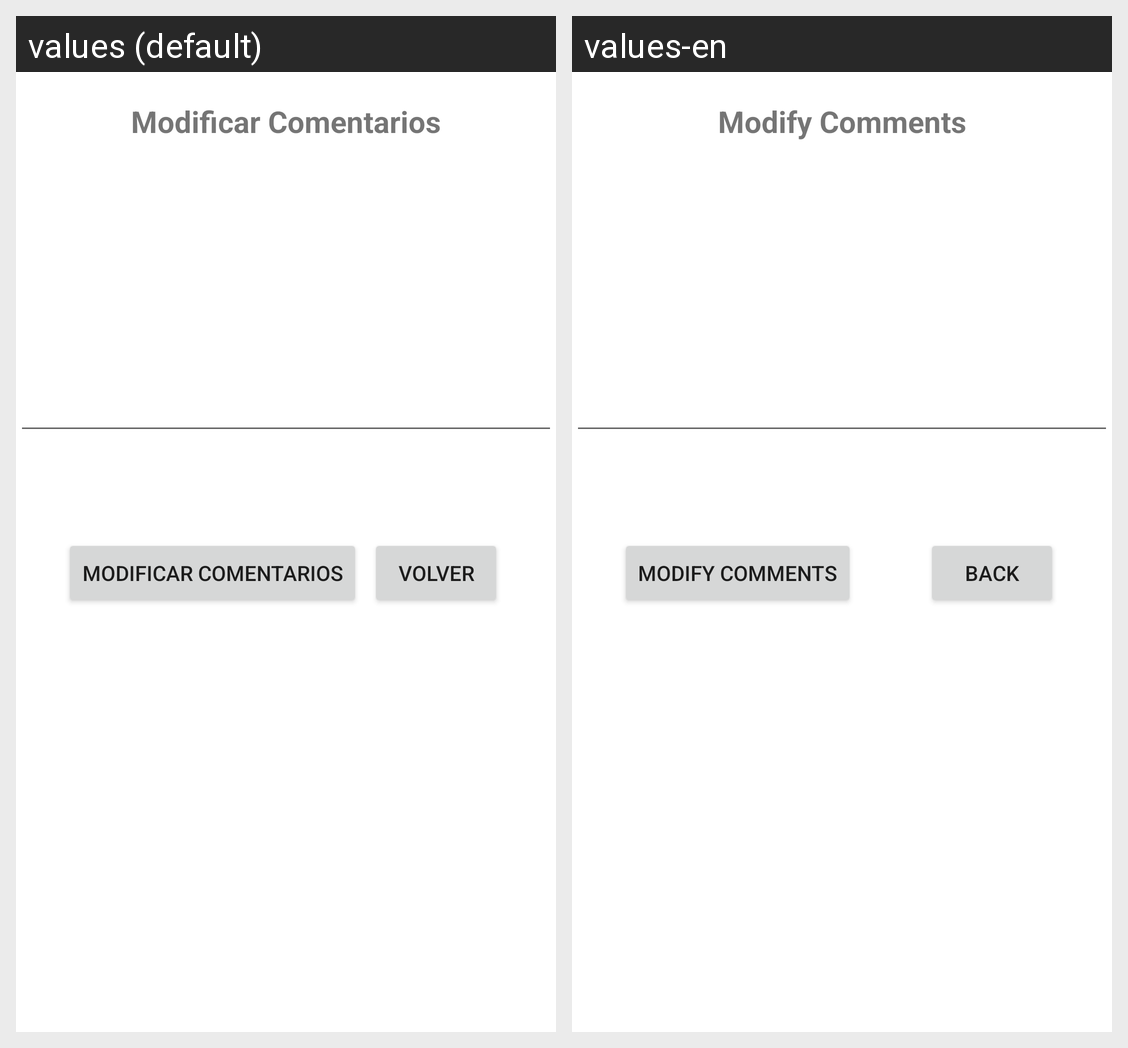

This grid shows one Android layout under two languages. Give, for every string resource on the screen, its name, the default text and each shown locale's text.
Android screen res/layout/fragment_modificar_comentarios.xml rendered under 2 locales, left to right: values (default), values-en. Device: Nexus 5 (rendered at 1080×1920; each locale shown at half size, 540×960, under a caption strip naming it); theme Theme.AplicacionFinalMovilesGestionSalas.
Strings drawn on this screen, with the default value and each locale's value (text and hints the layout hard-codes, and strings that could not be matched under every locale, appear in the picture but are not listed):

modificarcomentarios
  values: Modificar Comentarios
  values-en: Modify Comments

bt_volver
  values: Volver
  values-en: Back
